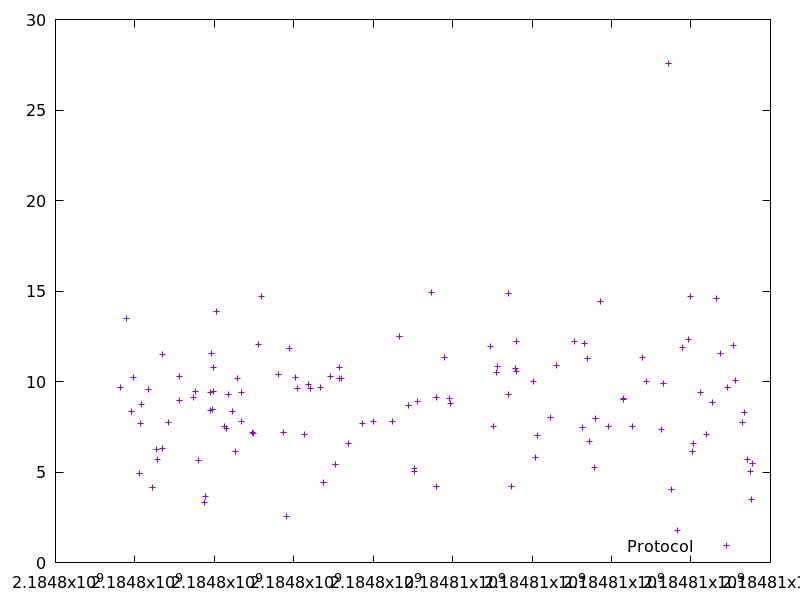

The table this chart was drawn from, first rows:
2184797638.659974, 9.656915
2184797793, 13.49
2184797908, 8.36
2184797959, 10.2
2184798124, 4.905
2184798132, 7.673
2184798175, 8.725
2184798345, 9.551
2184798439, 4.127
2184798552, 6.26
2184798558, 5.703
2184798689, 6.285
2184798700, 11.5
2184798845, 7.763
2184799118, 10.28
2184799133, 8.945
2184799480, 9.098
2184799521, 9.45
2184799588, 5.612
2184799762, 3.338
2184799783, 3.627
2184799895, 9.369
2184799906, 8.413
2184799925, 11.54
2184799950, 8.448
2184799975, 10.8
2184799984, 9.448
2184800063, 13.85
2184800250, 7.529
2184800302, 7.432
2184800354, 9.299
2184800452, 8.357
2184800541, 6.162
2184800584, 10.14
2184800675, 9.389
2184800683, 7.793
2184800971, 7.173
2184800988, 7.128
2184801116, 12.04
2184801183, 14.68
2184801608, 10.41
2184801752, 7.185
2184801809, 2.528
2184801899, 11.84
2184802032, 10.23
2184802083, 9.626
2184802264, 7.098
2184802376, 9.826
2184802416, 9.616
2184802667, 9.667
2184802742, 4.401
2184802920, 10.26
2184803057, 5.422
2184803138, 10.78
2184803149, 10.16
2184803206, 10.16
2184803372, 6.595
2184803725, 7.693
2184804013, 7.801
2184804489, 7.81
2184804673, 12.46
... 63 more rows
